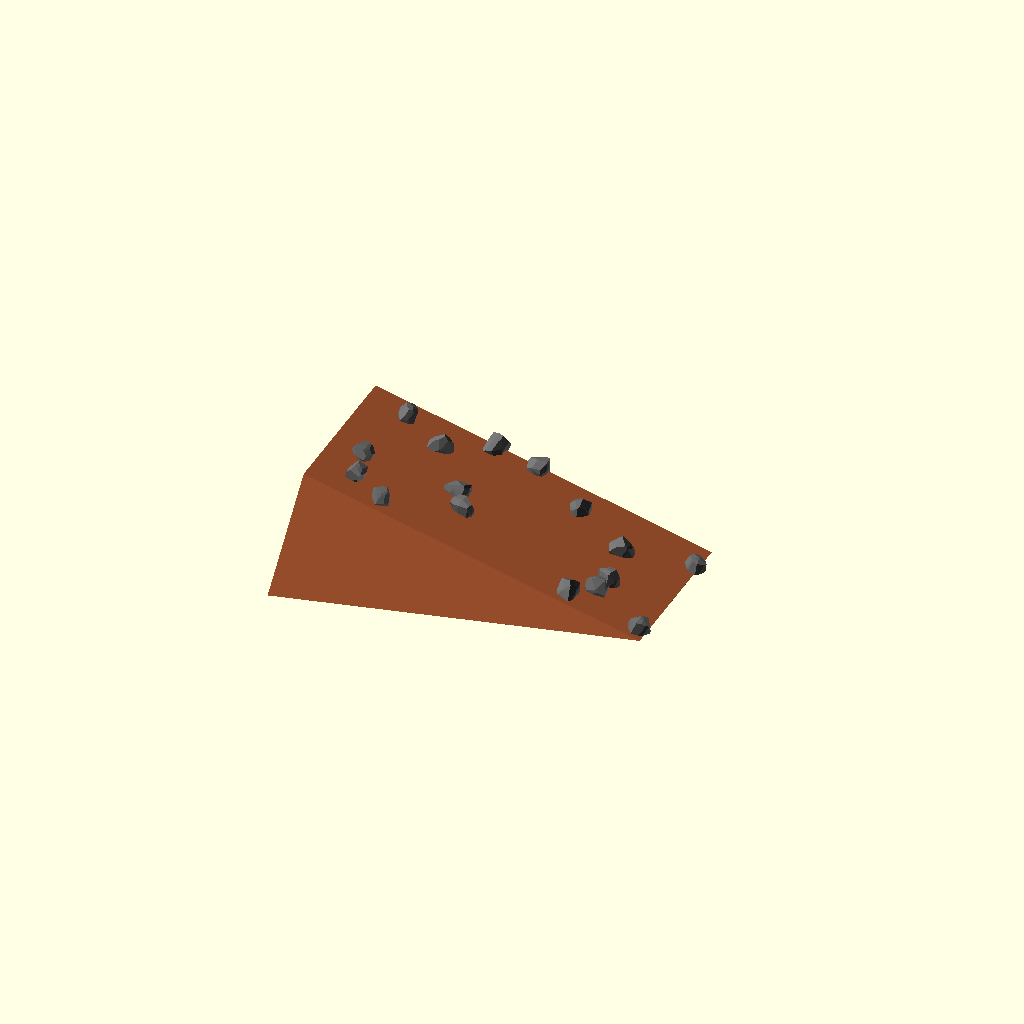
Cell 1: rendered with the file's own defaults.
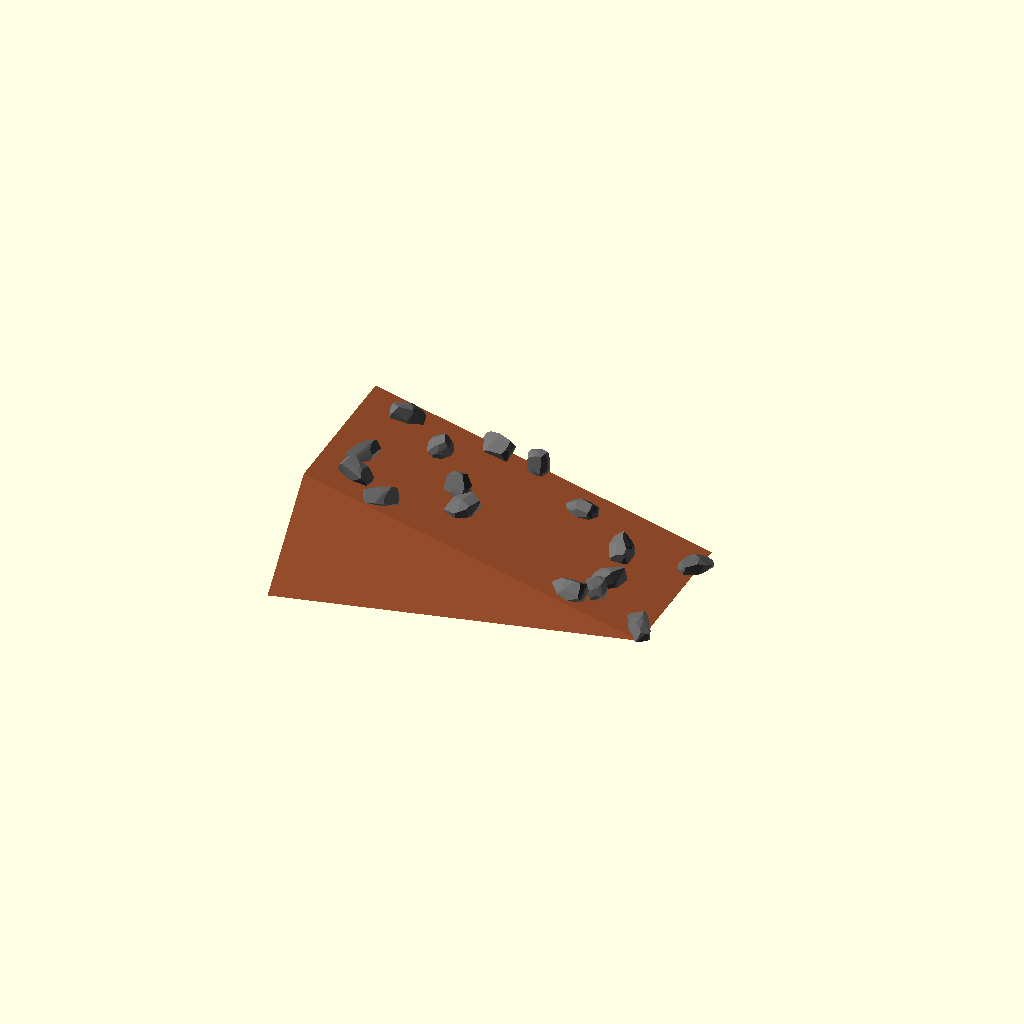
Cell 2: W = 10 (everything else at default).
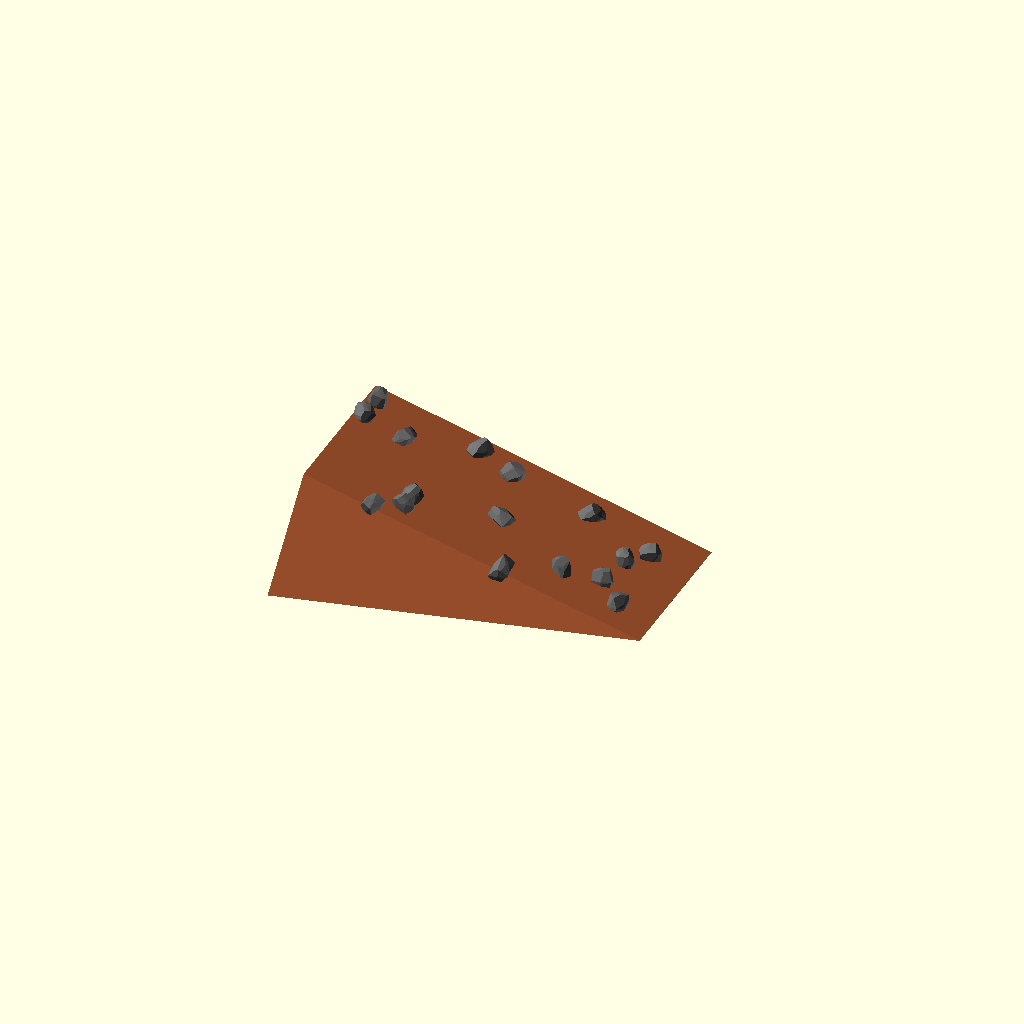
Cell 3: the same model with master_seed = 10.
All cells are drawn from one camera (rotation 55°, 0°, 25°, orthographic, colour scheme Cornfield), so only the parameter changes between them.
OpenSCAD source file scadFiles/921466/1455928.scad:
//Customizable TerraTile Road Tile

//Created by Ari M. Diacou, July 2015

//Shared under Creative Commons License: Attribution-ShareAlike 3.0 Unported (CC BY-SA 3.0) 

//see http://creativecommons.org/licenses/by-sa/3.0/



// preview[view:south east, tilt:top diagonal]

/*[Stones]*/

//Length of a block that makes a stone

U=7;

//Thickness of a block that makes a stone

V=6;

//Height of a a block that makes a stone

W=5;

//A way to save the arrangement of stones

master_seed=5;

//Higher angles make more wedge-shaped stones, lower angles produce blocks. Reccomend 5-30 (zero crashes).

maximum_rotation_angle=30;

//Number of cubes that make up a block. Changes the number of facets on a stone.

n=8; 

//A way to reduce the abilty of higher n to chop up a block (should be -2 to 2)

power=0.4;



inch=25.4+0; //most g-code compliers intercpret 1 unit = 1 mm.

inches=inch;



/*[Path Surface]*/

//How many stones do you want?

num_stones=16;

//What is the width of your path?

path_width=46;

//How high is the top part of the path?

path_rise=25.4;

//How far does the path extend?

path_run=100;



/*[Base]*/

//How much bigger than the top of the path should the base be?

base_base_ratio=2;



/*[Hidden]*/

//////////////////////// Parameters ////////////////////////////////////////////

dimensions=[U,V,W];

half_dimensions=[U/2,V,W];

//inches and inch defined above

incline=atan(path_rise/path_run); echo(str("incline angle = ",incline," degrees."));

path_length=path_rise/sin(incline);



/////////////////////////// Main() /////////////////////////////////////////////

intersection(){

    bounding_box(); //cut off stones that are outside the bounding box

    translate([-0*path_run*(1-cos(incline)),0,path_rise/2]) //move the stones to the surface of the base

        rotate([0,incline,0]) //rotate the stones to the incline of the base

            color("dimgray") top_surface(); //the stones only

    }

color("sienna") base();  //the base

//////////////////////// Functions /////////////////////////////////////////////

module bounding_box(){

    //Cuts off stones that would make the ramp not lie flat

    fudge=max(dimensions);

    translate([-path_run/2,-path_width/2-fudge])

    cube([path_run+fudge,path_width+2*fudge,path_rise+fudge]);

    }

module base(){

    //The base is made by wrapping a hull around 3 horizontal rods

    hull(){

        translate([path_run/2,0,0]) rod(path_width);

        translate([-path_run/2,0,0]) rod(path_width*base_base_ratio);

        translate([-path_run/2,0,path_rise]) rod(path_width);

        }

    }

module rod(l,d=.01){ 

    //creating a function "rod" made typing and legibility easier

    rotate([90,0,0])

        cylinder(r=d/2,h=l,center=true);

    }

module top_surface(seed=master_seed){

    //Puts a whole bunch of stones on the top part of the ramp

    random=rands(-1,1,num_stones*3+1,seed);

    for(i=[0:num_stones-1]){

        rotation_triplet=90*[random[i+0],random[i+1],random[i+2]];

        translation_triplet=[0.5*path_length*random[i+1],0.5*path_width*random[i+2],0];

        translate(translation_triplet)

            rotate(rotation_triplet)

                stone(dimensions, 12, seed+i);

        }

    }

module stone(unit_dimension, max_rotation, seed){

    //Makes a single stone by the intersection of n cubes rotated by a random amount.

	random=rands(-1,1,n*3,seed);

        intersection_for(i=[0:n-1]){

            rotate([	max_rotation*random[3*i+0]*pow(i,power),

                        max_rotation*random[3*i+1]*pow(i,power),

                        max_rotation*random[3*i+2]*pow(i,power)])

                cube(unit_dimension, center=true);

            }

	}
Parameter table extracted from the source (name, type, default, range or options):
U: number, default 7
V: number, default 6
W: number, default 5
master_seed: number, default 5
maximum_rotation_angle: number, default 30
n: number, default 8
power: number, default 0.4
num_stones: number, default 16
path_width: number, default 46
path_rise: number, default 25.4
path_run: number, default 100
base_base_ratio: number, default 2
